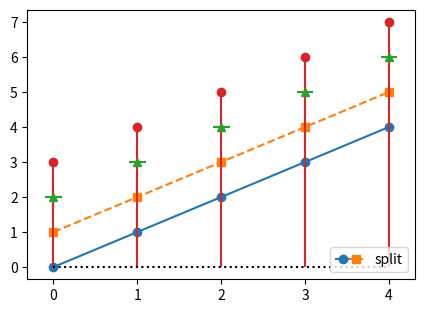

Source code (Python):
# Legends of composite handles: tuples with HandlerTuple(ndivide), errorbar and stem containers, and update_func on HandlerLine2D.
import numpy as np
import matplotlib
matplotlib.use("agg")
import matplotlib.pyplot as plt
from matplotlib.legend_handler import HandlerTuple, HandlerLine2D, HandlerErrorbar


def thicker(legend_handle, orig_handle):
    legend_handle.update_from(orig_handle)
    legend_handle.set_linewidth(4)


fig, ax = plt.subplots(figsize=(5, 3.5))
x = np.arange(5)
l1, = ax.plot(x, x, "o-", color="C0")
l2, = ax.plot(x, x + 1, "s--", color="C1")
eb = ax.errorbar(x, x + 2, yerr=0.3, xerr=0.1, fmt="^", color="C2")
st = ax.stem(x, x + 3, linefmt="C3-", markerfmt="C3o", basefmt="k:")
leg = ax.legend(
    [(l1, l2), eb, st, l1],
    ["pair", "errorbar", "stem", "thick"],
    handler_map={
        tuple: HandlerTuple(ndivide=None, pad=0.5),
        l1: HandlerLine2D(update_func=thicker),
        type(eb): HandlerErrorbar(xerr_size=0.8),
    },
    handlelength=4,
)
fig.canvas.draw()
for h in leg.legend_handles:
    print(type(h).__name__, getattr(h, "get_linewidth", lambda: None)())
print(len(leg.get_lines()), len(leg.get_texts()))
print([t.get_text() for t in leg.get_texts()])
ext = leg.get_window_extent()
print([round(v, 1) for v in ext.bounds])
leg2 = ax.legend([(l1, l2)], ["split"], handler_map={tuple: HandlerTuple(ndivide=2, pad=0.0)}, loc="lower right")
fig.canvas.draw()
print(type(leg2.legend_handles[0]).__name__, leg2._loc)
fig.savefig("tuple_legend.png")
